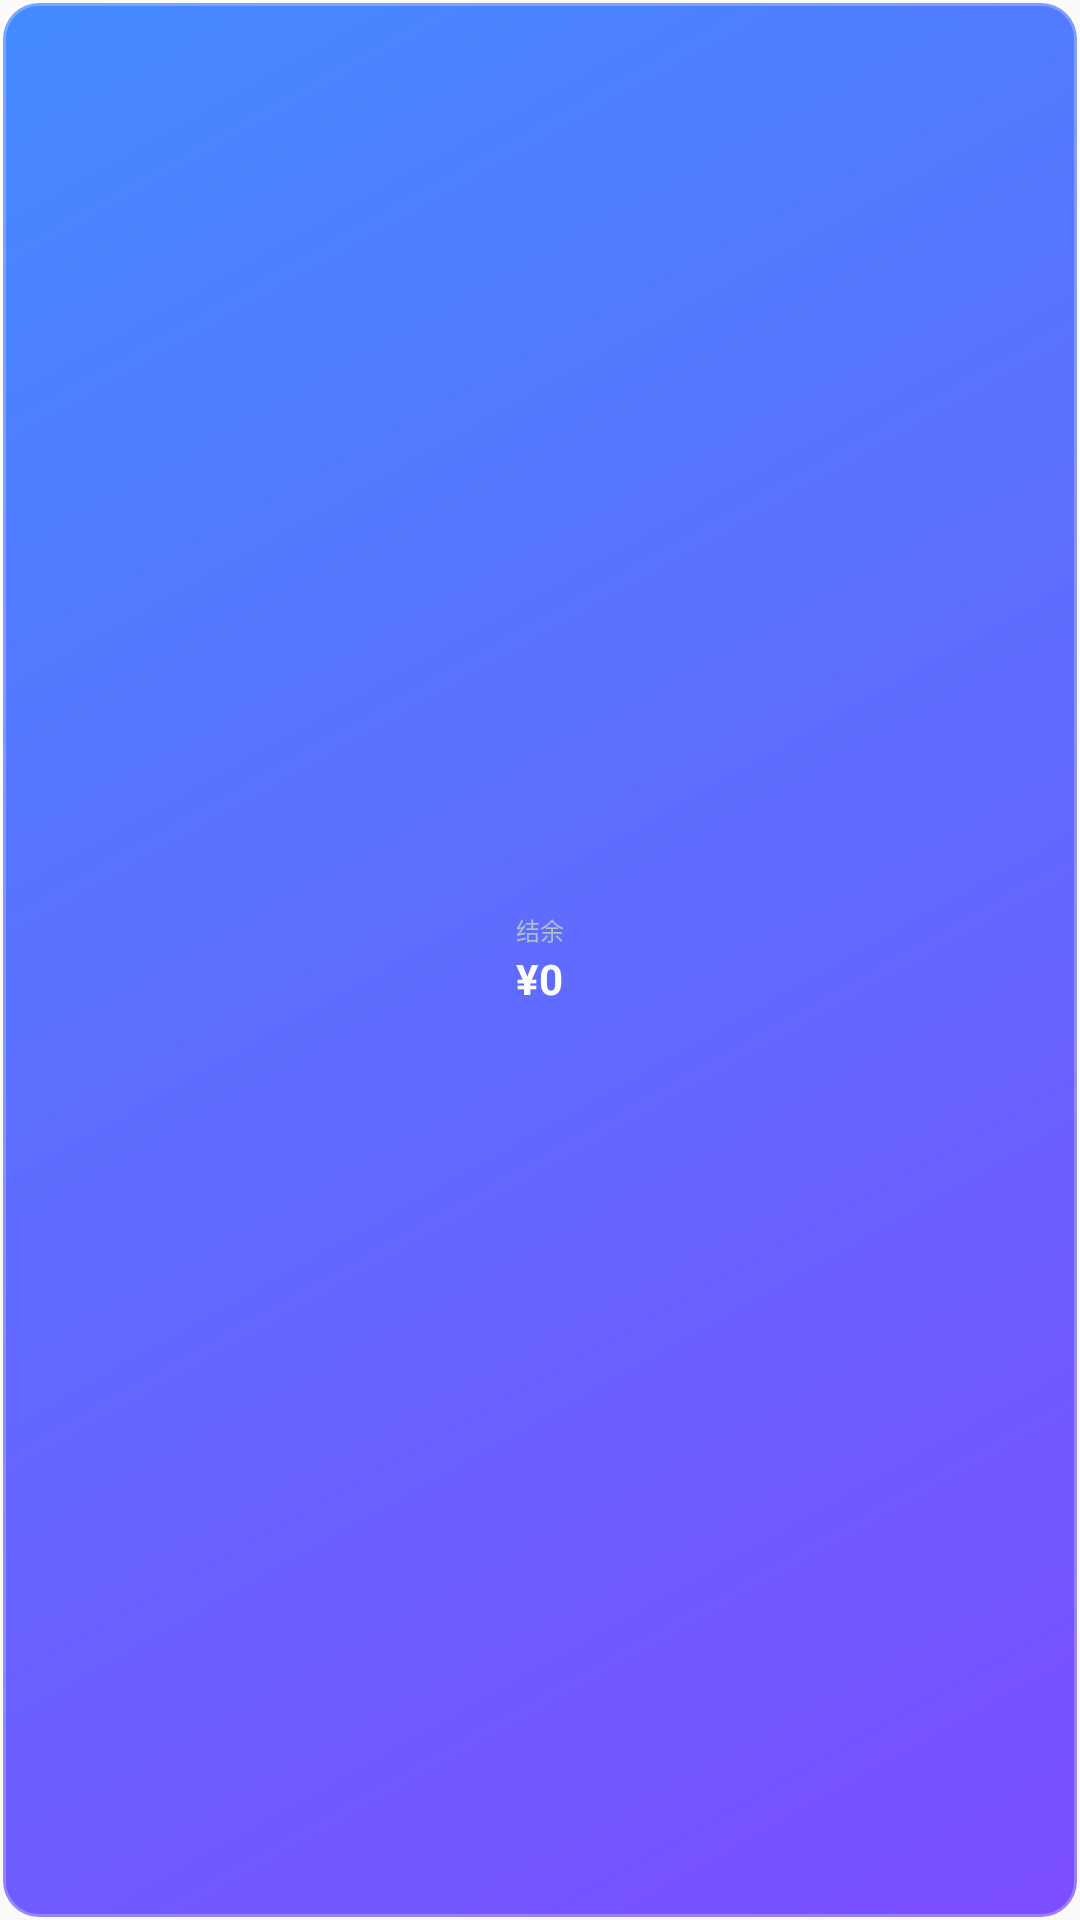

Write the Android layout XML for this screen, with the resource values it uses.
<!-- AndroidManifest.xml: application theme Theme.AIAccounting -->
<!-- res/layout/widget_accounting_1x1.xml -->
<?xml version="1.0" encoding="utf-8"?>
<FrameLayout xmlns:android="http://schemas.android.com/apk/res/android"
    android:id="@+id/widget_container"
    android:layout_width="match_parent"
    android:layout_height="match_parent"
    android:background="@drawable/widget_background_square">

    <LinearLayout
        android:layout_width="match_parent"
        android:layout_height="match_parent"
        android:orientation="vertical"
        android:gravity="center"
        android:padding="2dp">

        <TextView
            android:layout_width="wrap_content"
            android:layout_height="wrap_content"
            android:text="结余"
            android:textSize="8sp"
            android:textColor="#B0BEC5" />

        <TextView
            android:id="@+id/tv_balance"
            android:layout_width="wrap_content"
            android:layout_height="wrap_content"
            android:text="¥0"
            android:textSize="14sp"
            android:textColor="#FFFFFF"
            android:textStyle="bold"
            android:layout_marginTop="1dp" />

    </LinearLayout>

</FrameLayout>
<!-- resources referenced by this layout -->
<resources>
  <!-- drawable widget_background_square (drawable) -->
  <?xml version="1.0" encoding="utf-8"?>
  <shape xmlns:android="http://schemas.android.com/apk/res/android"
      android:shape="rectangle">
      <corners android:radius="12dp" />
      <gradient
          android:angle="135"
          android:startColor="#7C4DFF"
          android:endColor="#448AFF"
          android:type="linear" />
      <stroke
          android:width="2dp"
          android:color="#40FFFFFF" />
  </shape>
  <style name="Theme.AIAccounting" parent="android:Theme.Material.Light.NoActionBar">
          <item name="android:colorPrimary">@color/primary</item>
          <item name="android:colorPrimaryDark">@color/primary_dark</item>
          <item name="android:colorAccent">@color/secondary</item>
          <item name="android:statusBarColor">@color/primary</item>
          <item name="android:navigationBarColor">@color/background</item>
      </style>
  <color name="primary">#FF6B9FFF</color>
  <color name="primary_dark">#FF4A7FE0</color>
  <color name="secondary">#FF03DAC6</color>
  <color name="background">#FFFFFBFE</color>
</resources>
